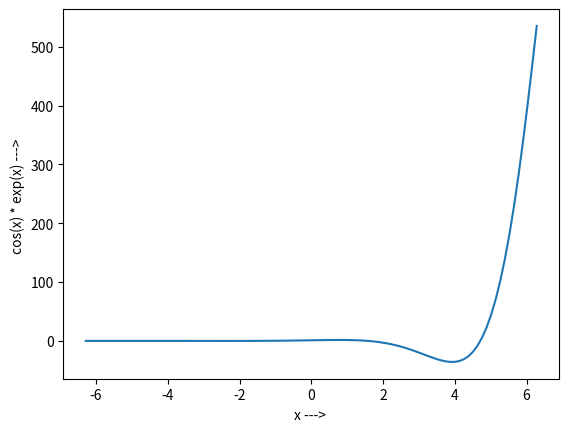

The matplotlib source for this figure:
#!/usr/bin/env python
import numpy as np
import matplotlib.pyplot as mp
def fun(x):
	return np.cos(x)*np.exp(x)

x = np.linspace(-2*np.pi, 2*np.pi, 100, endpoint=True)
to_plot = fun(x)
mp.ylabel('cos(x) * exp(x) ---> ') #axis labels
mp.xlabel('x ---> ')
mp.plot(x,to_plot)

# to save plot as image
mp.savefig('ex1.png')
mp.show()

#this is a test
